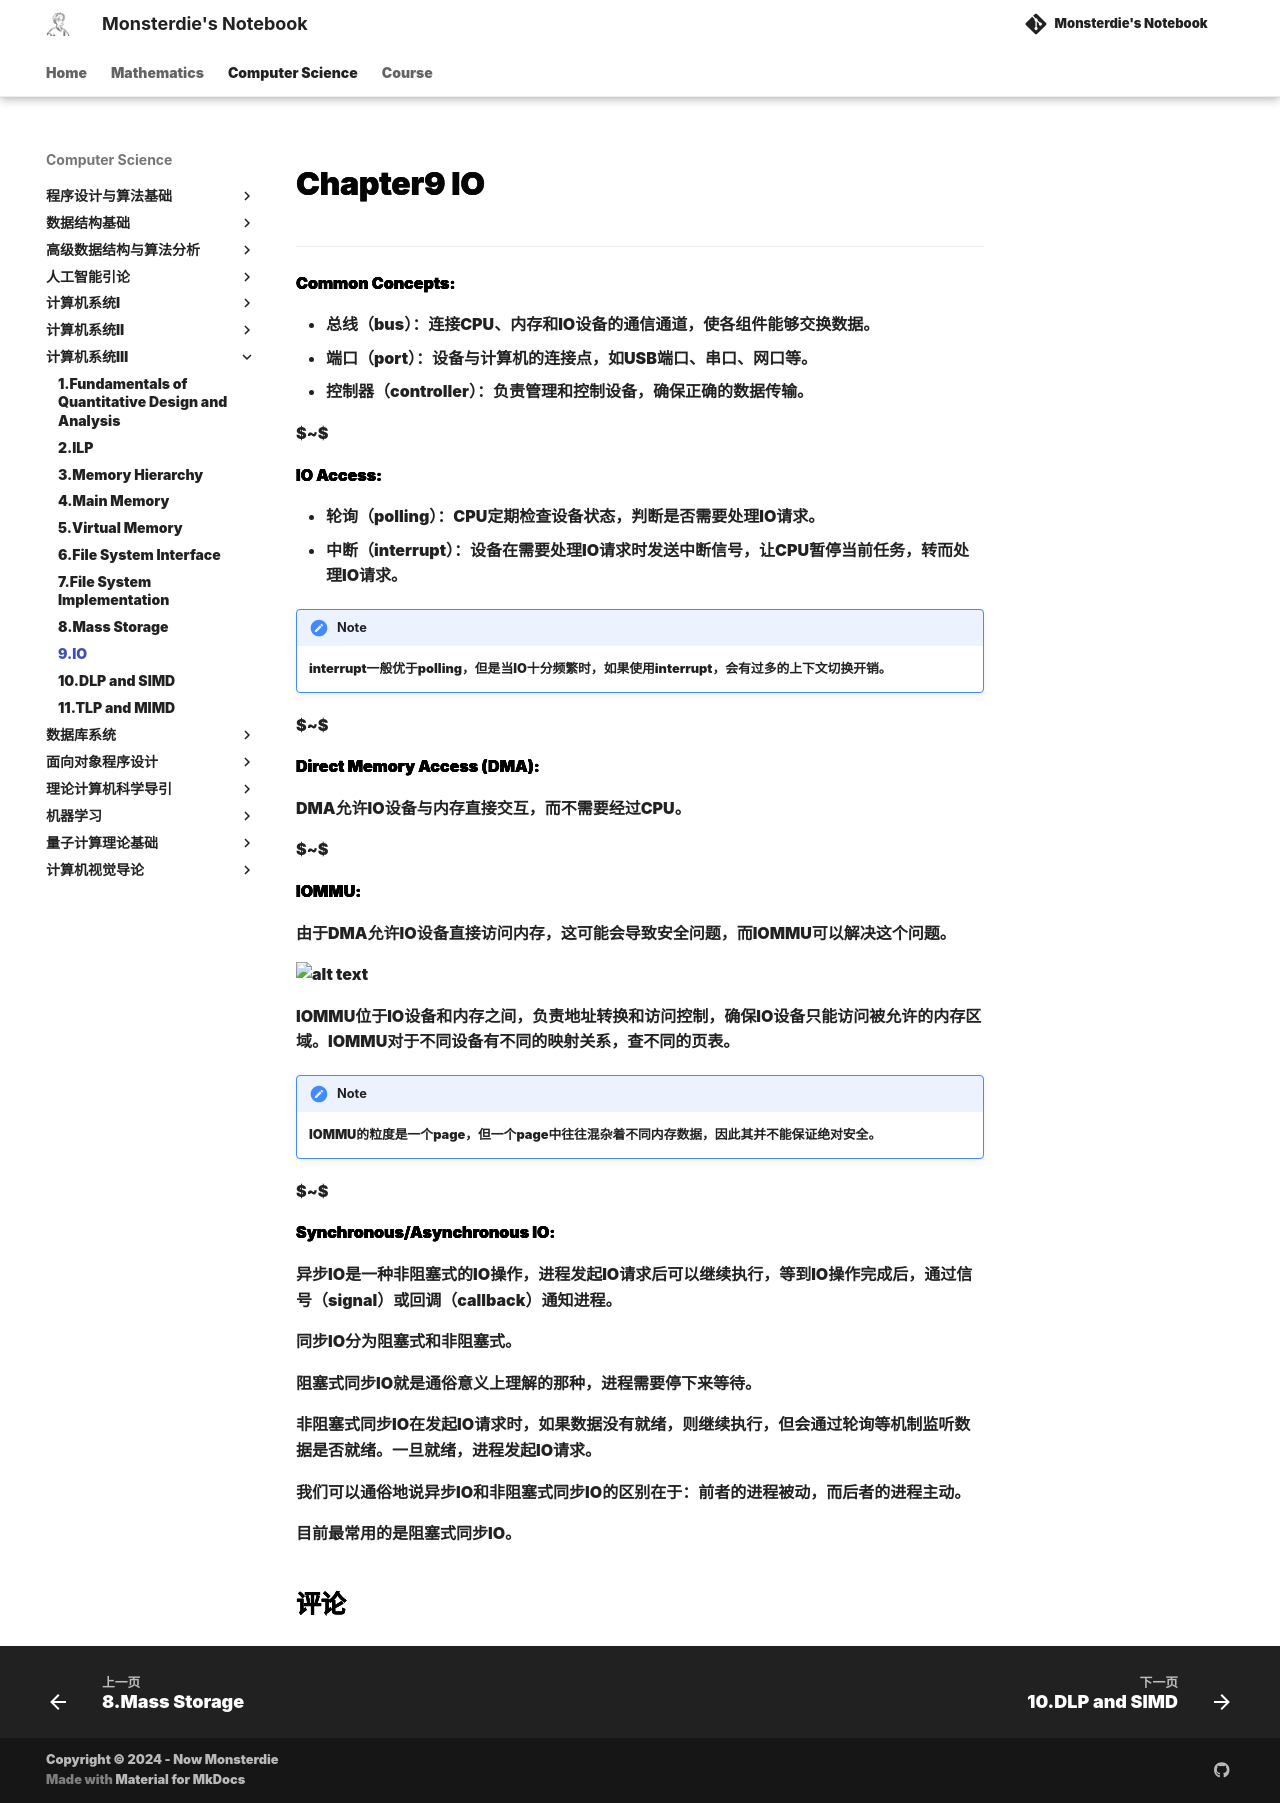

repository: monsterdie12138/Notebook · page: Computer Science/System3/Chapter9/index.html · generator: mkdocs

---
comments: true
---

<span style="font-family: 'Times New Roman';">

# Chapter9 IO

***

**Common Concepts:**

* 总线（bus）：连接CPU、内存和IO设备的通信通道，使各组件能够交换数据。
* 端口（port）：设备与计算机的连接点，如USB端口、串口、网口等。
* 控制器（controller）：负责管理和控制设备，确保正确的数据传输。

$~$

**IO Access:**

* 轮询（polling）：CPU定期检查设备状态，判断是否需要处理IO请求。
* 中断（interrupt）：设备在需要处理IO请求时发送中断信号，让CPU暂停当前任务，转而处理IO请求。

!!! Note
    interrupt一般优于polling，但是当IO十分频繁时，如果使用interrupt，会有过多的上下文切换开销。

$~$

**Direct Memory Access (DMA):**

DMA允许IO设备与内存直接交互，而不需要经过CPU。

$~$

**IOMMU:**

由于DMA允许IO设备直接访问内存，这可能会导致安全问题，而IOMMU可以解决这个问题。

![alt text](image/9.1.png)

IOMMU位于IO设备和内存之间，负责地址转换和访问控制，确保IO设备只能访问被允许的内存区域。IOMMU对于不同设备有不同的映射关系，查不同的页表。

!!! Note
    IOMMU的粒度是一个page，但一个page中往往混杂着不同内存数据，因此其并不能保证绝对安全。

$~$

**Synchronous/Asynchronous IO:**

异步IO是一种非阻塞式的IO操作，进程发起IO请求后可以继续执行，等到IO操作完成后，通过信号（signal）或回调（callback）通知进程。

同步IO分为阻塞式和非阻塞式。

阻塞式同步IO就是通俗意义上理解的那种，进程需要停下来等待。

非阻塞式同步IO在发起IO请求时，如果数据没有就绪，则继续执行，但会通过轮询等机制监听数据是否就绪。一旦就绪，进程发起IO请求。

我们可以通俗地说异步IO和非阻塞式同步IO的区别在于：前者的进程被动，而后者的进程主动。

目前最常用的是阻塞式同步IO。
